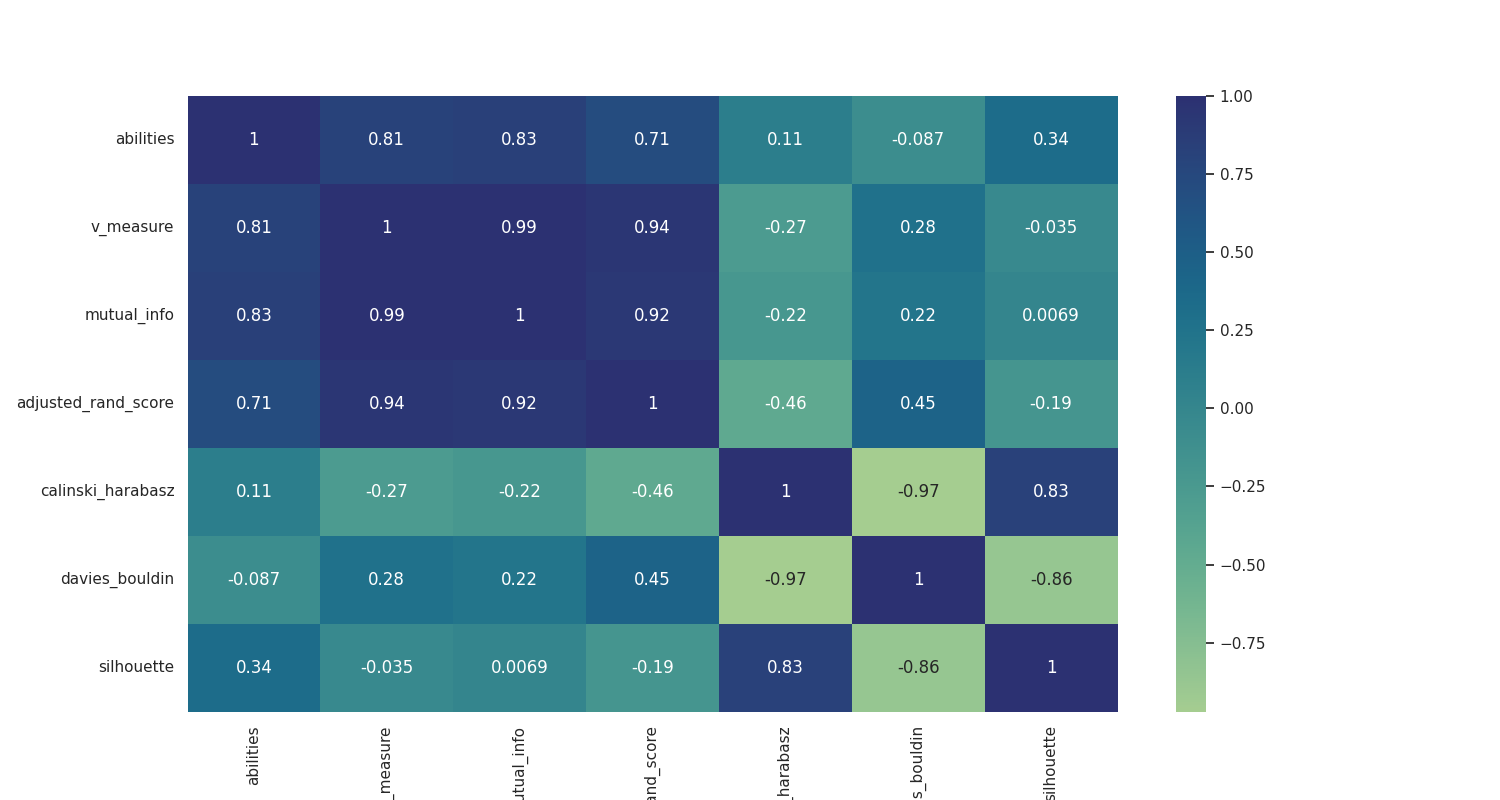

The file beside this chart, header and first rows:
, abilities, v_measure, mutual_info, adjusted_rand_score, calinski_harabasz, davies_bouldin, silhouette
abilities, 1.0, 0.8102, 0.8322, 0.711, 0.1115, -0.08698, 0.3379
v_measure, 0.8102, 1.0, 0.9864, 0.9419, -0.2718, 0.2796, -0.0347
mutual_info, 0.8322, 0.9864, 1.0, 0.9245, -0.2162, 0.22, 0.006934
adjusted_rand_score, 0.711, 0.9419, 0.9245, 1.0, -0.4633, 0.453, -0.1881
calinski_harabasz, 0.1115, -0.2718, -0.2162, -0.4633, 1.0, -0.972, 0.8258
davies_bouldin, -0.08698, 0.2796, 0.22, 0.453, -0.972, 1.0, -0.8648
silhouette, 0.3379, -0.0347, 0.006934, -0.1881, 0.8258, -0.8648, 1.0
